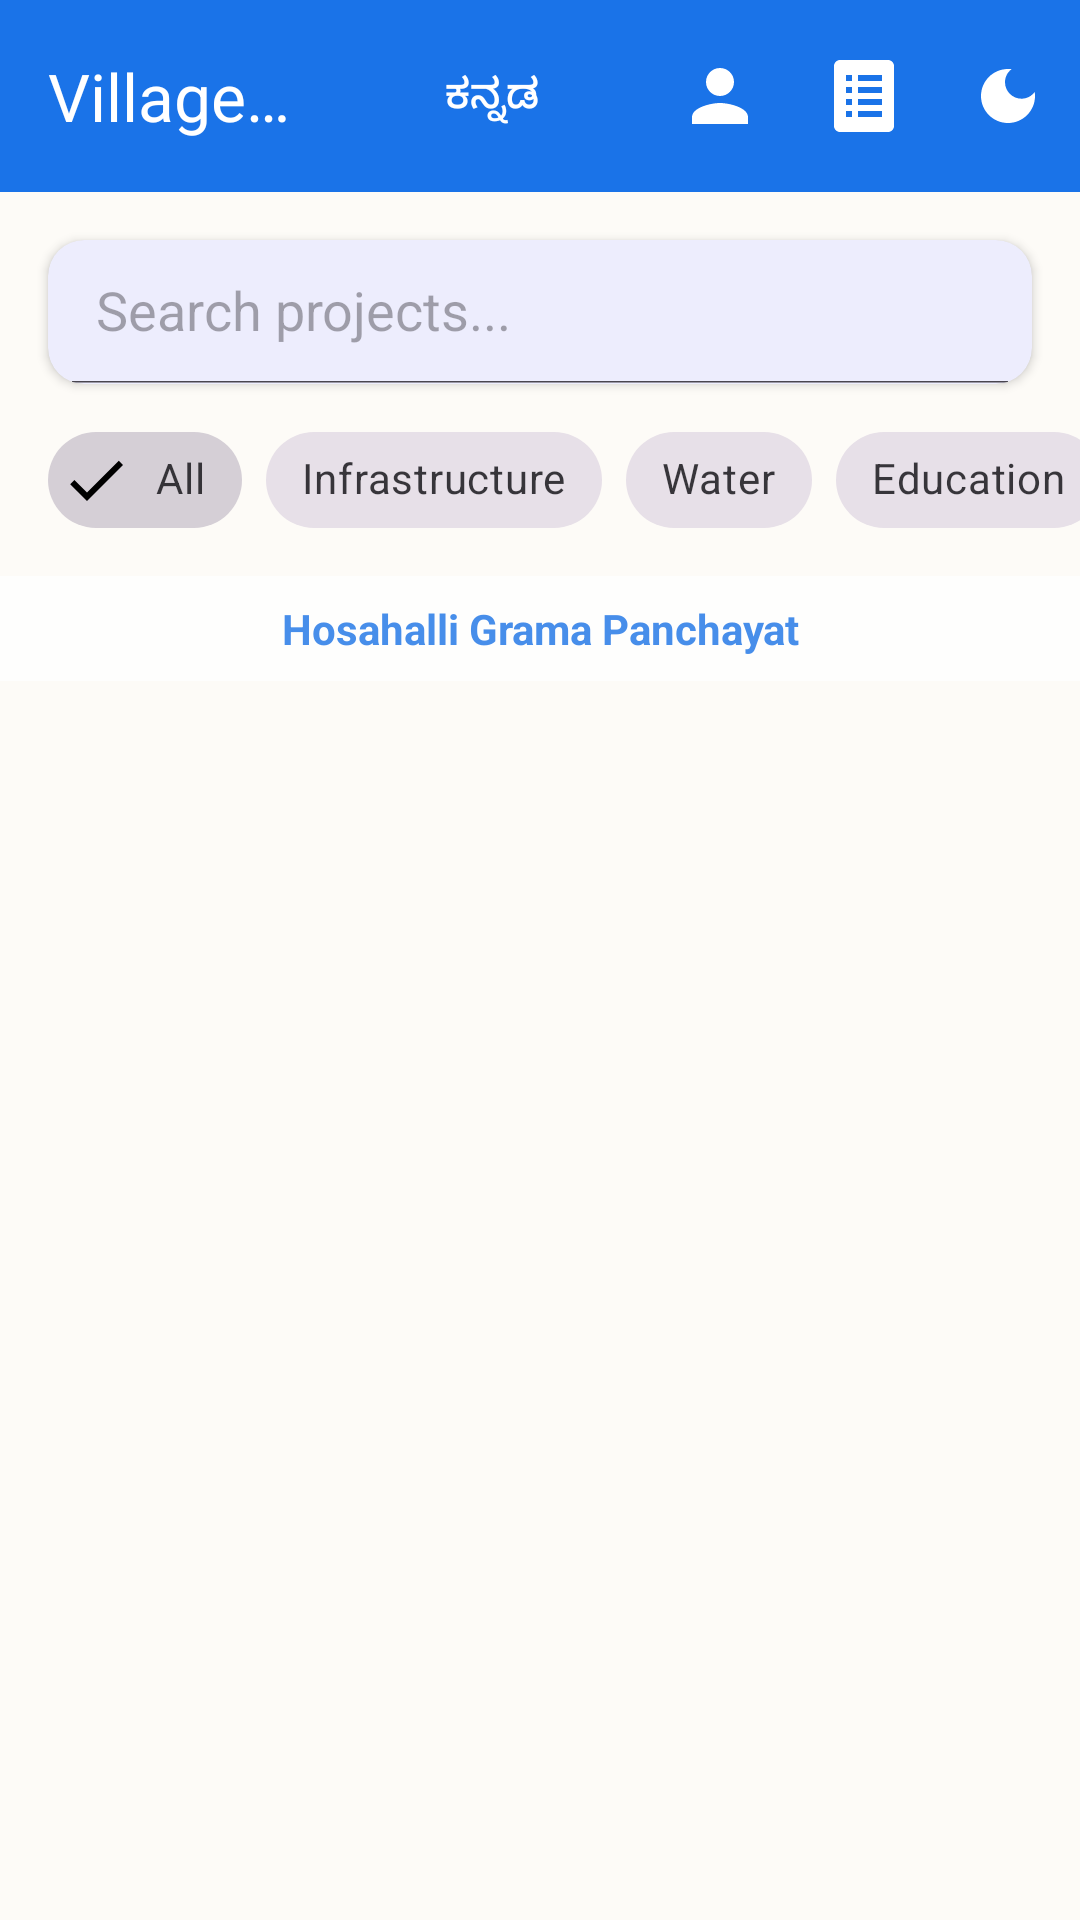

This screen was rendered from an Android layout file. Write that file and the resources it references.
<!-- AndroidManifest.xml: activity theme Theme.GramaSuvidha -->
<!-- res/layout/activity_main.xml -->
<?xml version="1.0" encoding="utf-8"?>
<androidx.constraintlayout.widget.ConstraintLayout xmlns:android="http://schemas.android.com/apk/res/android"
    android:id="@+id/mainRoot"
    xmlns:app="http://schemas.android.com/apk/res-auto"
    xmlns:tools="http://schemas.android.com/tools"
    android:layout_width="match_parent"
    android:layout_height="match_parent"
    android:background="@color/background"
    tools:context=".MainActivity">

    <com.google.android.material.appbar.AppBarLayout
        android:id="@+id/appBarLayout"
        android:layout_width="match_parent"
        android:layout_height="wrap_content"
        android:fitsSystemWindows="true"
        app:layout_constraintEnd_toEndOf="parent"
        app:layout_constraintStart_toStartOf="parent"
        app:layout_constraintTop_toTopOf="parent">

        <androidx.appcompat.widget.Toolbar
            android:id="@+id/toolbar"
            android:layout_width="match_parent"
            android:layout_height="?attr/actionBarSize"
            android:background="?attr/colorPrimary"
            app:title="@string/projects_title"
            app:titleTextColor="@android:color/white">
            
            <com.google.android.material.button.MaterialButton
                android:id="@+id/btnToggleTheme"
                android:layout_width="48dp"
                android:layout_height="48dp"
                android:layout_gravity="end"
                android:padding="0dp"
                android:insetLeft="0dp"
                android:insetTop="0dp"
                android:insetRight="0dp"
                android:insetBottom="0dp"
                app:icon="@drawable/ic_dark_mode"
                app:iconGravity="textStart"
                app:iconPadding="0dp"
                app:iconSize="24dp"
                app:iconTint="@android:color/white"
                android:contentDescription="@string/desc_toggle_theme"
                style="@style/Widget.MaterialComponents.Button.TextButton" />

            <com.google.android.material.button.MaterialButton
                android:id="@+id/btnDirectory"
                android:layout_width="48dp"
                android:layout_height="48dp"
                android:layout_gravity="end"
                android:padding="0dp"
                android:insetLeft="0dp"
                android:insetTop="0dp"
                android:insetRight="0dp"
                android:insetBottom="0dp"
                app:icon="@drawable/ic_contacts"
                app:iconGravity="textStart"
                app:iconPadding="0dp"
                app:iconSize="24dp"
                app:iconTint="@android:color/white"
                android:contentDescription="Panchayat Directory"
                style="@style/Widget.MaterialComponents.Button.TextButton" />

            <com.google.android.material.button.MaterialButton
                android:id="@+id/btnProfile"
                android:layout_width="48dp"
                android:layout_height="48dp"
                android:layout_gravity="end"
                android:padding="0dp"
                android:insetLeft="0dp"
                android:insetTop="0dp"
                android:insetRight="0dp"
                android:insetBottom="0dp"
                app:icon="@drawable/ic_profile"
                app:iconGravity="textStart"
                app:iconPadding="0dp"
                app:iconSize="28dp"
                app:iconTint="@android:color/white"
                android:contentDescription="@string/desc_go_to_profile"
                style="@style/Widget.MaterialComponents.Button.TextButton" />

            <Button
                android:id="@+id/btnToggleLanguage"
                android:layout_width="wrap_content"
                android:layout_height="wrap_content"
                android:layout_gravity="end"
                android:layout_marginEnd="8dp"
                android:text="@string/toggle_language"
                android:textColor="@android:color/white"
                style="@style/Widget.AppCompat.Button.Borderless" />
        </androidx.appcompat.widget.Toolbar>

    </com.google.android.material.appbar.AppBarLayout>

    <com.google.android.material.card.MaterialCardView
        android:id="@+id/searchCard"
        android:layout_width="0dp"
        android:layout_height="wrap_content"
        android:layout_margin="16dp"
        app:cardCornerRadius="12dp"
        app:cardElevation="2dp"
        app:strokeWidth="0dp"
        app:layout_constraintTop_toBottomOf="@id/appBarLayout"
        app:layout_constraintStart_toStartOf="parent"
        app:layout_constraintEnd_toEndOf="parent">

        <androidx.appcompat.widget.SearchView
            android:id="@+id/searchView"
            android:layout_width="match_parent"
            android:layout_height="wrap_content"
            app:iconifiedByDefault="false"
            app:queryHint="Search projects..."
            app:searchIcon="@drawable/ic_search" />
    </com.google.android.material.card.MaterialCardView>

    <HorizontalScrollView
        android:id="@+id/categoryScroll"
        android:layout_width="match_parent"
        android:layout_height="wrap_content"
        android:scrollbars="none"
        app:layout_constraintTop_toBottomOf="@id/searchCard">

        <com.google.android.material.chip.ChipGroup
            android:id="@+id/chipGroupCategories"
            android:layout_width="wrap_content"
            android:layout_height="wrap_content"
            android:paddingHorizontal="16dp"
            android:paddingVertical="8dp"
            app:singleSelection="true"
            app:selectionRequired="true">

            <com.google.android.material.chip.Chip
                android:id="@+id/chipAll"
                style="@style/Widget.MaterialComponents.Chip.Filter"
                android:layout_width="wrap_content"
                android:layout_height="wrap_content"
                android:text="All"
                android:checked="true" />

            <com.google.android.material.chip.Chip
                android:id="@+id/chipInfra"
                style="@style/Widget.MaterialComponents.Chip.Filter"
                android:layout_width="wrap_content"
                android:layout_height="wrap_content"
                android:text="Infrastructure" />

            <com.google.android.material.chip.Chip
                android:id="@+id/chipWater"
                style="@style/Widget.MaterialComponents.Chip.Filter"
                android:layout_width="wrap_content"
                android:layout_height="wrap_content"
                android:text="Water" />

            <com.google.android.material.chip.Chip
                android:id="@+id/chipEducation"
                style="@style/Widget.MaterialComponents.Chip.Filter"
                android:layout_width="wrap_content"
                android:layout_height="wrap_content"
                android:text="Education" />

            <com.google.android.material.chip.Chip
                android:id="@+id/chipHealth"
                style="@style/Widget.MaterialComponents.Chip.Filter"
                android:layout_width="wrap_content"
                android:layout_height="wrap_content"
                android:text="Health" />
        </com.google.android.material.chip.ChipGroup>
    </HorizontalScrollView>

    <TextView
        android:id="@+id/tvPanchayatName"
        android:layout_width="match_parent"
        android:layout_height="wrap_content"
        android:background="@color/surface"
        android:paddingHorizontal="16dp"
        android:paddingVertical="8dp"
        android:text="@string/panchayat_name"
        android:textSize="14sp"
        android:textStyle="bold"
        android:textColor="@color/primary"
        android:textAlignment="center"
        android:alpha="0.8"
        app:layout_constraintEnd_toEndOf="parent"
        app:layout_constraintStart_toStartOf="parent"
        app:layout_constraintTop_toBottomOf="@+id/categoryScroll" />

    <androidx.recyclerview.widget.RecyclerView
        android:id="@+id/recyclerViewProjects"
        android:layout_width="0dp"
        android:layout_height="0dp"
        android:padding="8dp"
        android:clipToPadding="false"
        app:layout_constraintBottom_toBottomOf="parent"
        app:layout_constraintEnd_toEndOf="parent"
        app:layout_constraintStart_toStartOf="parent"
        app:layout_constraintTop_toBottomOf="@+id/tvPanchayatName" />

    <com.google.android.material.progressindicator.CircularProgressIndicator
        android:id="@+id/loadingIndicator"
        android:layout_width="wrap_content"
        android:layout_height="wrap_content"
        android:indeterminate="true"
        android:visibility="gone"
        app:layout_constraintBottom_toBottomOf="parent"
        app:layout_constraintEnd_toEndOf="parent"
        app:layout_constraintStart_toStartOf="parent"
        app:layout_constraintTop_toTopOf="parent" />

</androidx.constraintlayout.widget.ConstraintLayout>
<!-- resources referenced by this layout -->
<resources>
  <color name="background">#FDFBF7</color>
  <color name="primary">#1A73E8</color>
  <color name="surface">#FFFFFF</color>
  <!-- drawable ic_contacts (drawable) -->
  <vector xmlns:android="http://schemas.android.com/apk/res/android"
      android:width="24dp"
      android:height="24dp"
      android:viewportWidth="24"
      android:viewportHeight="24"
      android:tint="?attr/colorControlNormal">
    <path
        android:fillColor="@android:color/white"
        android:pathData="M20,0H4C2.9,0 2,0.9 2,2v20c0,1.1 0.9,2 2,2h16c1.1,0 2,-0.9 2,-2V2C22,0.9 21.1,0 20,0zM8,19h-2v-2h2V19zM8,15h-2v-2h2V15zM8,11h-2v-2h2V11zM8,7h-2v-2h2V7zM18,19h-8v-2h8V19zM18,15h-8v-2h8V15zM18,11h-8v-2h8V11zM18,7h-8v-2h8V7z"/>
  </vector>
  <!-- drawable ic_dark_mode (drawable) -->
  <vector xmlns:android="http://schemas.android.com/apk/res/android"
      android:width="24dp"
      android:height="24dp"
      android:viewportWidth="24"
      android:viewportHeight="24"
      android:tint="?attr/colorControlNormal">
    <path
        android:fillColor="@android:color/white"
        android:pathData="L12,3c-4.97,0 -9,4.03 -9,9s4.03,9 9,9 9,-4.03 9,-9c0,-0.46 -0.04,-0.92 -0.1,-1.36 -0.98,1.37 -2.58,2.26 -4.4,2.26 -3.03,0 -5.5,-2.47 -5.5,-5.5 0,-1.82 0.89,-3.42 2.26,-4.4C12.92,3.04 12.46,3 12,3z"/>
  </vector>
  <!-- drawable ic_profile (drawable) -->
  <vector xmlns:android="http://schemas.android.com/apk/res/android"
      android:width="24dp"
      android:height="24dp"
      android:viewportWidth="24"
      android:viewportHeight="24"
      android:tint="@color/text_secondary">
    <path
        android:fillColor="@color/text_secondary"
        android:pathData="M12,12c2.21,0 4,-1.79 4,-4s-1.79,-4 -4,-4 -4,1.79 -4,4 1.79,4 4,4zM12,14c-2.67,0 -8,1.34 -8,4v2h16v-2c0,-2.66 -5.33,-4 -8,-4z"/>
  </vector>
  <string name="desc_go_to_profile">Go to user profile</string>
  <string name="desc_toggle_theme">Toggle dark or light mode</string>
  <string name="panchayat_name">Hosahalli Grama Panchayat</string>
  <string name="projects_title">Village Projects</string>
  <string name="toggle_language">ಕನ್ನಡ</string>
  <style name="Theme.GramaSuvidha" parent="Theme.Material3.DayNight.NoActionBar">
          <item name="colorPrimary">@color/primary</item>
          <item name="colorPrimaryDark">@color/primary_dark</item>
          <item name="colorAccent">@color/accent</item>
          <item name="android:statusBarColor">@android:color/transparent</item>
          <item name="android:windowLightStatusBar">true</item>
      </style>
  <color name="text_secondary">#64748B</color>
  <color name="primary_dark">#1557B0</color>
  <color name="accent">#34A853</color>
</resources>
